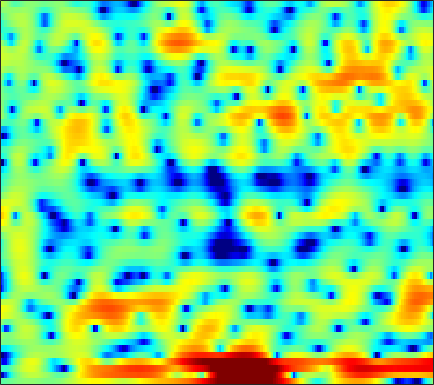

Values plotted in this chart, from the file beside it:
-1.4677, -1.3896, -1.2424, -1.0425, -0.88335, -0.64843, -0.34412, -0.15804, 0.058141, 0.2662, 0.41526, 0.49991, 0.5534, 0.55109, 0.53411, 0.4841, 0.37859, 0.27315, 0.15543, 0.036451, -0.12761, -0.20226, -0.29996, -0.30653
-17.63, -17.6, -11.7, -7.737, -5.646, -3.531, -1.94, -0.9822, 0.05016, 0.8451, 1.473, 1.813, 2.143, 2.341, 2.426, 2.432, 2.331, 2.192, 1.93, 1.582, 1.155, 0.8168, 0.3396, -0.1635
-2.711, -3.094, -3.087, -2.667, -2.14, -1.268, -0.2522, 0.4517, 1.38, 2.163, 2.798, 3.163, 3.489, 3.62, 3.61, 3.419, 3.018, 2.558, 1.766, 0.7361, -0.4997, -1.567, -3.124, -4.818
-12.84, -15.68, -14.86, -10.89, -8.246, -5.306, -3.06, -1.634, 0.001018, 1.323, 2.372, 3.01, 3.625, 3.995, 4.106, 4.049, 3.726, 3.31, 2.501, 1.408, 0.01057, -1.243, -3.162, -5.005
-23.37, -22.77, -16.73, -12.74, -10.46, -7.901, -5.823, -4.474, -2.916, -1.615, -0.5447, 0.1359, 0.8558, 1.393, 1.667, 1.907, 2.01, 2.008, 1.922, 1.755, 1.555, 1.392, 1.193, 1.051
-5.718, -5.825, -5.643, -5.118, -4.593, -3.815, -2.989, -2.395, -1.644, -0.96, -0.3849, -0.01526, 0.3907, 0.6993, 0.8597, 0.9939, 1.051, 1.057, 1.021, 0.9569, 0.8824, 0.8434, 0.8347, 0.8666
-0.1141, -0.3124, -0.4637, -0.4785, -0.4195, -0.2541, -0.01984, 0.1772, 0.4594, 0.717, 0.9264, 1.035, 1.109, 1.087, 1.002, 0.7857, 0.4674, 0.1594, -0.3416, -0.8909, -1.443, -1.8, -2.132, -2.187
0.9507, 0.429, -0.0548, -0.2084, -0.09667, 0.2586, 0.7578, 1.155, 1.635, 2.031, 2.297, 2.405, 2.401, 2.23, 1.992, 1.495, 0.7677, 0.05593, -1.159, -2.809, -5.047, -7.385, -12.08, -18.09
-3.245, -6.66, -13.44, -12.09, -7.511, -3.626, -1.19, 0.0781, 1.288, 2.078, 2.543, 2.726, 2.751, 2.559, 2.287, 1.762, 1.068, 0.4567, -0.4928, -1.549, -2.659, -3.426, -4.193, -4.352
1.028, 0.05806, -0.8646, -1.081, -0.826, -0.1777, 0.5241, 0.9711, 1.394, 1.624, 1.643, 1.54, 1.258, 0.8206, 0.3977, -0.2928, -1.112, -1.807, -2.802, -3.797, -4.636, -5.004, -5.01, -4.396
4.359, 3.984, 3.53, 3.13, 2.857, 2.52, 2.14, 1.806, 1.286, 0.6529, -0.08386, -0.6883, -1.502, -2.284, -2.857, -3.617, -4.467, -5.265, -6.726, -8.923, -12.63, -17.82, -27.49, -13.61
4.716, 4.508, 4.202, 3.845, 3.512, 2.963, 2.26, 1.568, 0.3864, -1.149, -3.177, -5.086, -7.97, -10.3, -10.38, -8.853, -7.243, -6.437, -5.842, -5.701, -5.779, -5.76, -5.35, -4.445
2.072, 2.196, 2.379, 2.513, 2.547, 2.422, 2.071, 1.64, 0.7751, -0.4845, -2.163, -3.734, -6.055, -7.658, -7.574, -6.089, -4.377, -3.262, -2.162, -1.386, -0.8097, -0.476, -0.1027, 0.2215
-5.79, -4.514, -2.862, -1.455, -0.5803, 0.3194, 0.925, 1.184, 1.301, 1.209, 0.9651, 0.7247, 0.4085, 0.1856, 0.115, 0.1772, 0.341, 0.4868, 0.7036, 0.8813, 1.021, 1.091, 1.106, 1.022
-15.04, -11.39, -7.746, -4.953, -3.286, -1.484, -0.1065, 0.7018, 1.486, 1.995, 2.277, 2.374, 2.361, 2.221, 2.066, 1.781, 1.463, 1.224, 0.9005, 0.6412, 0.455, 0.342, 0.2319, 0.1184
-13.18, -10.84, -7.744, -4.966, -3.148, -1.117, 0.5203, 1.505, 2.508, 3.185, 3.55, 3.637, 3.515, 3.124, 2.659, 1.801, 0.6966, -0.2711, -1.627, -2.808, -3.406, -3.315, -2.706, -1.903
-13.65, -10.17, -6.553, -3.711, -1.951, -0.003929, 1.526, 2.431, 3.345, 3.931, 4.207, 4.194, 3.9, 3.27, 2.546, 1.196, -0.7031, -2.639, -6.349, -12.81, -23.01, -13.35, -7.492, -4.43
-6.34, -5.137, -3.471, -1.851, -0.7423, 0.5689, 1.656, 2.313, 2.967, 3.358, 3.503, 3.439, 3.127, 2.553, 1.954, 0.9335, -0.3111, -1.338, -2.716, -3.87, -4.509, -4.553, -4.133, -3.47
-3.107, -2.363, -1.329, -0.308, 0.4179, 1.292, 2.025, 2.466, 2.896, 3.131, 3.154, 3.042, 2.713, 2.19, 1.679, 0.8695, -0.05639, -0.7888, -1.764, -2.65, -3.357, -3.741, -4.018, -4.037
-2.177, -1.35, -0.2791, 0.7051, 1.377, 2.151, 2.772, 3.127, 3.444, 3.579, 3.519, 3.341, 2.926, 2.311, 1.716, 0.7497, -0.4084, -1.403, -2.874, -4.466, -6.051, -7.085, -7.98, -8.068
-3, -1.712, -0.2202, 1.029, 1.81, 2.661, 3.303, 3.65, 3.934, 4.017, 3.904, 3.685, 3.207, 2.502, 1.82, 0.679, -0.7615, -2.074, -4.219, -7.011, -10.95, -15.44, -30.49, -19.82
-3.612, -1.992, -0.2793, 1.05, 1.841, 2.664, 3.26, 3.573, 3.821, 3.879, 3.751, 3.533, 3.077, 2.418, 1.787, 0.7483, -0.5192, -1.626, -3.307, -5.207, -7.178, -8.558, -9.844, -10.21
-1.191, -0.2621, 0.7752, 1.591, 2.077, 2.576, 2.935, 3.122, 3.272, 3.309, 3.216, 3.049, 2.689, 2.167, 1.664, 0.84, -0.148, -0.9805, -2.19, -3.456, -4.727, -5.637, -6.719, -7.634
2.051, 2.248, 2.39, 2.401, 2.345, 2.245, 2.176, 2.18, 2.267, 2.401, 2.506, 2.519, 2.392, 2.071, 1.693, 1.02, 0.1559, -0.6083, -1.757, -3.018, -4.356, -5.377, -6.769, -8.153
5.227, 4.837, 4.038, 2.889, 1.792, 0.1406, -1.199, -1.459, -0.691, 0.5682, 1.651, 2.204, 2.567, 2.521, 2.232, 1.575, 0.624, -0.2543, -1.617, -3.191, -4.945, -6.366, -8.322, -10.2
7.029, 6.434, 5.241, 3.419, 1.466, -2.426, -8.699, -10.34, -4.423, -0.6848, 1.359, 2.187, 2.62, 2.432, 1.956, 0.911, -0.4958, -1.726, -3.504, -5.391, -7.503, -9.42, -12.96, -19.04
5.449, 5.236, 4.74, 4.01, 3.348, 2.433, 1.716, 1.451, 1.476, 1.707, 1.859, 1.782, 1.316, 0.361, -0.7204, -2.74, -5.491, -8.07, -11.77, -13.77, -13.19, -12.59, -12.31, -12.37
2.741, 3.085, 3.376, 3.499, 3.498, 3.415, 3.274, 3.145, 2.938, 2.654, 2.228, 1.777, 0.9296, -0.275, -1.465, -3.521, -6.242, -8.784, -12.43, -13.79, -11.96, -10.35, -8.68, -7.448
-0.3624, 0.4818, 1.349, 1.976, 2.315, 2.618, 2.773, 2.801, 2.726, 2.516, 2.164, 1.801, 1.174, 0.3814, -0.3167, -1.351, -2.44, -3.209, -4.033, -4.494, -4.546, -4.381, -3.985, -3.503
-2.488, -1.539, -0.5072, 0.2984, 0.7757, 1.265, 1.599, 1.756, 1.843, 1.807, 1.653, 1.464, 1.129, 0.7185, 0.375, -0.1009, -0.5572, -0.8618, -1.188, -1.392, -1.476, -1.464, -1.368, -1.218
-3.188, -2.486, -1.631, -0.8771, -0.3836, 0.1733, 0.6037, 0.8407, 1.042, 1.117, 1.076, 0.9804, 0.788, 0.5468, 0.356, 0.1095, -0.099, -0.2181, -0.3174, -0.346, -0.311, -0.2471, -0.1368, -0.01188
-3.757, -3.299, -2.584, -1.797, -1.209, -0.4955, 0.09025, 0.4203, 0.7044, 0.7992, 0.7235, 0.5723, 0.2792, -0.06411, -0.3119, -0.5745, -0.7147, -0.7243, -0.6172, -0.4079, -0.1279, 0.1026, 0.4138, 0.7095
-6.352, -6.069, -4.886, -3.272, -2.092, -0.7462, 0.2548, 0.7722, 1.144, 1.167, 0.8516, 0.4033, -0.4474, -1.492, -2.289, -3.109, -3.352, -3.115, -2.437, -1.61, -0.8165, -0.2667, 0.4068, 1.028
-19.66, -21.28, -9.341, -4.523, -2.231, -0.1171, 1.248, 1.885, 2.276, 2.173, 1.545, 0.6862, -1.089, -3.877, -7.031, -13.93, -15.26, -10.04, -6.053, -3.87, -2.604, -1.979, -1.246, -0.3853
-3.848, -3.761, -2.865, -1.479, -0.4239, 0.8083, 1.742, 2.211, 2.525, 2.439, 1.935, 1.263, -0.04257, -1.805, -3.313, -5.147, -5.85, -5.588, -4.975, -4.831, -5.571, -6.894, -9.564, -9.771
-2.359, -2.341, -2.026, -1.448, -0.9151, -0.171, 0.5016, 0.9119, 1.27, 1.386, 1.258, 1.011, 0.4962, -0.149, -0.6644, -1.323, -1.893, -2.287, -2.844, -3.603, -4.742, -5.883, -7.379, -7.221
-5.974, -6.215, -5.871, -4.936, -4.039, -2.854, -1.823, -1.195, -0.5816, -0.202, -0.0483, -0.06459, -0.2201, -0.4908, -0.7383, -1.06, -1.364, -1.551, -1.757, -1.894, -1.946, -1.887, -1.582, -0.9651
-15.43, -21.12, -15.87, -10.27, -7.64, -5.208, -3.536, -2.644, -1.794, -1.292, -1.089, -1.106, -1.303, -1.659, -1.972, -2.357, -2.579, -2.574, -2.326, -1.847, -1.212, -0.6778, 0.06939, 0.8707
-7.816, -8.563, -8.176, -6.749, -5.54, -4.081, -2.92, -2.232, -1.58, -1.236, -1.222, -1.444, -2.1, -3.174, -4.247, -5.918, -7.158, -7.112, -5.645, -3.661, -1.862, -0.7217, 0.5221, 1.526
-1.255, -1.741, -2.236, -2.442, -2.422, -2.193, -1.748, -1.326, -0.7991, -0.4179, -0.3329, -0.5263, -1.253, -2.658, -4.365, -8.002, -14.02, -14.18, -7.811, -3.772, -1.258, 0.03338, 1.202, 1.893
1.388, 0.4272, -1.095, -2.823, -4.082, -5.031, -4.433, -3.289, -1.602, -0.2456, 0.671, 1.058, 1.213, 0.9817, 0.6293, 0.09181, -0.2101, -0.1243, 0.4259, 1.213, 1.897, 2.188, 2.21, 1.736
1.175, -0.0925, -2.357, -5.737, -9.625, -17.23, -11.66, -7.248, -3.628, -1.325, 0.1929, 0.9737, 1.681, 2.104, 2.309, 2.493, 2.636, 2.738, 2.868, 2.951, 2.895, 2.691, 2.097, 1.01
0.4377, -0.3662, -1.57, -2.803, -3.593, -4.156, -3.973, -3.431, -2.446, -1.436, -0.5849, -0.06821, 0.4567, 0.8656, 1.111, 1.392, 1.635, 1.805, 1.996, 2.102, 2.087, 1.984, 1.672, 1.127
0.1682, -0.3184, -0.9656, -1.521, -1.815, -1.998, -1.951, -1.794, -1.5, -1.23, -1.023, -0.9286, -0.879, -0.8768, -0.8569, -0.7162, -0.396, -0.05206, 0.4779, 0.9903, 1.404, 1.614, 1.758, 1.747
-0.07071, -0.8005, -1.76, -2.422, -2.592, -2.4, -1.911, -1.507, -1.104, -0.9526, -1.126, -1.506, -2.348, -3.549, -4.475, -5.121, -4.423, -3.233, -1.481, 0.0523, 1.223, 1.858, 2.431, 2.749
-0.4806, -2.417, -6.098, -10.45, -10.25, -6.207, -3.145, -1.653, -0.4437, 0.0601, -0.1192, -0.7292, -2.311, -5.17, -8.821, -18.19, -11.13, -6.089, -2.153, 0.2735, 1.849, 2.656, 3.331, 3.635
0.5941, -0.9051, -3.274, -5.23, -5.241, -3.536, -1.567, -0.4243, 0.6171, 1.118, 1.144, 0.8878, 0.2299, -0.6207, -1.233, -1.671, -1.379, -0.7709, 0.2498, 1.202, 1.907, 2.238, 2.405, 2.267
2.071, 1.584, 0.9805, 0.58, 0.4774, 0.5938, 0.8947, 1.155, 1.434, 1.57, 1.55, 1.441, 1.193, 0.8845, 0.6584, 0.4344, 0.3319, 0.3357, 0.3934, 0.439, 0.3856, 0.2211, -0.2059, -0.9154
2.774, 2.595, 2.358, 2.162, 2.064, 1.998, 1.976, 1.975, 1.955, 1.876, 1.721, 1.536, 1.214, 0.8021, 0.4723, 0.05374, -0.3363, -0.5665, -0.8225, -1.043, -1.3, -1.557, -2.108, -2.979
3.082, 2.944, 2.734, 2.545, 2.427, 2.333, 2.301, 2.296, 2.271, 2.181, 1.952, 1.662, 1.119, 0.3728, -0.2989, -1.291, -2.244, -2.799, -3.156, -3.083, -2.781, -2.568, -2.473, -2.739
2.953, 2.597, 2.039, 1.516, 1.251, 1.182, 1.454, 1.779, 2.215, 2.491, 2.487, 2.262, 1.58, 0.4181, -0.8616, -3.293, -6.79, -9.963, -10.88, -7.272, -4.273, -2.757, -1.426, -0.7009
1.128, 0.2368, -1.528, -4.032, -5.965, -6.274, -3.663, -1.597, 0.4865, 1.794, 2.459, 2.578, 2.224, 1.313, 0.242, -1.754, -4.321, -6.178, -6.679, -4.704, -2.418, -1.008, 0.3792, 1.352
-1.983, -2.661, -4.232, -6.758, -8.961, -9.221, -5.857, -3.424, -1.04, 0.5065, 1.405, 1.708, 1.733, 1.359, 0.8826, 0.09347, -0.6883, -1.163, -1.467, -1.348, -0.8857, -0.4017, 0.3351, 1.039
-3.669, -3.196, -2.86, -2.678, -2.487, -2.003, -1.231, -0.5557, 0.3166, 1.025, 1.464, 1.601, 1.54, 1.204, 0.789, 0.07378, -0.7772, -1.429, -2.236, -2.779, -2.874, -2.598, -1.815, -0.8089
-3.813, -2.612, -1.439, -0.577, -0.06146, 0.5199, 1.031, 1.371, 1.749, 2.004, 2.09, 2.036, 1.748, 1.218, 0.6353, -0.4336, -1.915, -3.353, -5.85, -9.071, -11.42, -10.16, -6.708, -3.748
-1.911, -1.092, -0.2219, 0.4318, 0.811, 1.213, 1.526, 1.714, 1.897, 1.98, 1.953, 1.835, 1.517, 0.9839, 0.4168, -0.6235, -2.045, -3.442, -5.83, -8.806, -10.83, -9.822, -6.755, -4.023
0.2444, 0.4248, 0.5713, 0.6199, 0.6169, 0.6077, 0.6214, 0.665, 0.7625, 0.8775, 0.9606, 0.9577, 0.8639, 0.6052, 0.2992, -0.2468, -0.9313, -1.506, -2.279, -2.884, -3.122, -2.985, -2.463, -1.679
2.223, 1.836, 1.156, 0.3187, -0.3599, -1.197, -1.722, -1.794, -1.481, -0.9045, -0.3293, 0.02587, 0.3334, 0.4517, 0.4271, 0.2851, 0.05002, -0.1469, -0.3921, -0.5619, -0.618, -0.5765, -0.4236, -0.193
